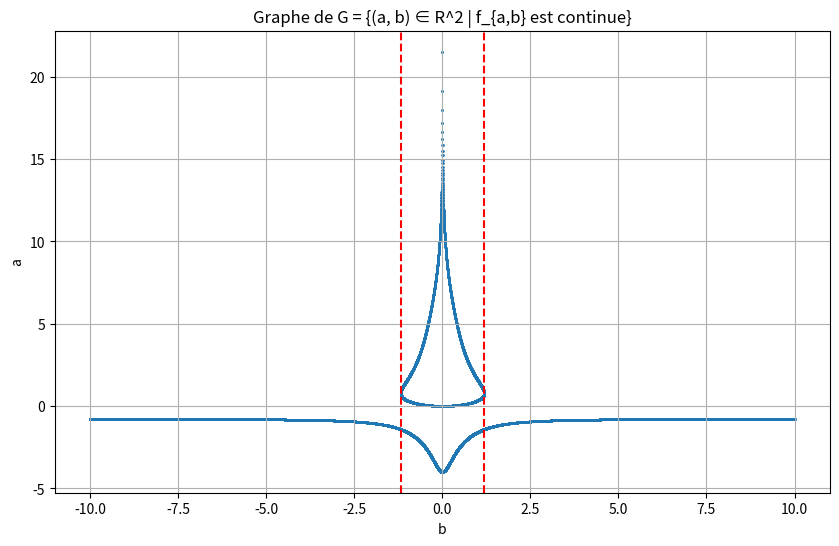

Write Python code to recreate this figure.
"""
Calculate the value of a and b for which the function is continuous
"""
import math

import scipy.optimize as so
import numpy as np
import matplotlib.pyplot as plt
from typing import Callable

Function = Callable[[float], float]
def get_gb(b: float) -> Function:
    """get gb

    :param b:  parameter
    :return: the function gb
    """
    return lambda a: (b ** 2) * (math.exp(a) + a ** 3) - a ** 2 - 4 * a


def get_derivative_gb(b: float) -> Function:
    """get derivative of gb

    :param b:  parameter
    :return: the derivative of gb
    """
    return lambda a: (b ** 2) * (math.exp(a) + 3 * a ** 2) - 2 * a - 4


def get_second_derivative_gb(b: float) -> Function:
    """get second derivative of gb

    :param b:  parameter
    :return: the second derivative of gb
    """
    return lambda a: (b ** 2) * (math.exp(a) + 6 * a) - 2


def get_third_derivative_gb(b: float) -> Function:
    """get third derivative of gb

    :param b:  parameter
    :return: the third derivative of gb
    """
    return lambda a: (b ** 2) * (math.exp(a) + 6)


def h(b: float) -> float:
    """it is the function that at each b reel associate the min of the function
    gb in the positif

    :param b:  parameter
    :return: the minimum of gb in positif

    :raise ValueError: if the function is not defined
    """
    if abs(b) > 2:#pas de minimum à calculer
        raise ValueError('b there is no minimum, the function is not defined')
    if abs(b) > 0.5:
        return so.brentq(get_derivative_gb(b), 0,4)#find_root_best(get_derivative_gb(b), get_second_derivative_gb(b),0, 4)
    #on cherche la racine de la dérivée seconde pour trouver le minimum de la dérivée
    second_derivative_root = find_last_root(b, 0, get_second_derivative_gb(b),
                                            get_third_derivative_gb(b))
    #avec le minimum de la dérivée on trouve le minimum de la fonction
    return find_last_root(b, second_derivative_root, get_derivative_gb(b),
                          get_second_derivative_gb(b))


def find_last_root(b: float, x0: float, f: Function, df: Function,
                   max_iter: int = 100) -> float:
    """calculate the root of the function, the only thing we know is
    the derivative is croissant, the derivative of x0 is positive, and there is
    one root between x0 and + infinity

    :param b: parameter
    :param x0: the starting value
    :param f: the function that we want to find the root
    :param df: the derivative of f
    :param max_iter: maximum iterations
    :return: the root of the function

    :raise ValueError: if the function gb do an overflow at the root
    """
    #l'objectif est de trouver la dernière racine,
    #en partant du principe qu'il existe une racine à la dérivée et que la fonction après 
    # x0 est convexe, et que x0 est plsu grands que le minimum de la fonction
    n: int = 0
    k: float = (math.log(1 / b ** 2) - x0 / 2) * 0.5#trouver une bonne estimation du k
    #tel que la tangente de la fonction coupe l'axe x suffisament loin pour avoir une valeur positive
    fx0: float = f(x0)
    tk: float = 100
    ftk: float = f(tk)
    while ftk * fx0 > 0 and n <= max_iter:
        try:
            tk = x0 + k - f(k + x0) / df(k + x0)
            #tk l'endroit ou la tangente au point x0+k  coupe l'axe x 
        except OverflowError:
            k /= 1.5
            #si k trop grand on le diminue
        try:
            #évaluer tk pour savoir si on a un signe différent
            ftk = f(tk)
            k /= 1.08
        except OverflowError:
            #si tk est trop loin pour être évaluer faut augmenter un peu k
            k *= 1.08
        n = n + 1
    if n > max_iter:
        raise ValueError("we can not find the interval, probably "
                         "the root is to high, the limit for the exp is 710")
    return so.brentq(f, x0, tk)#find_root_best(f, df, x0, tk)


def find_b_star():
    """ find when there is only one root of gb on positif

    :return: the value of b when the root of gb and his derivative are the same
    """
    return so.brentq(lambda b: get_gb(b)(h(b)), 1, 1.5)


def continu(b: float) -> list[float]:
    """calculate the value of a for a b for which the function is continuous
    so the root of gb

    :param b: parameter
    :return: the list of the roots
    """
    if abs(b) <= 1e-151:
        return [-4, 0]
    #a1: float = find_root_best(get_gb(b), get_derivative_gb(b), -6, 0)
    a1: float = so.brentq(get_gb(b), -6, 0)
    if abs(b) >= 2:#il n'y a pas de minimum
        return [a1]
    hb: float = h(b)#le minimum dans les positif
    fhb: float = get_gb(b)(hb)#évaluer le minimum

    if fhb > 0:#le minimum est positif il n'y a pas d'autres racine
        return [a1]
    if fhb == 0:
        return [a1, hb]
    a2: float = so.brentq(get_gb(b), -0.5, hb)#find_root_best(get_gb(b), get_derivative_gb(b), -0.5, hb)
    a3: float = find_last_root(b, hb, get_gb(b), get_derivative_gb(b))
    return [a1, a2, a3]

#Question (h)
s1 = continu(1)#-1.592312824043093, 0.3293221169434157, 1.583291817156935
s2 = continu(2)#-1.0394194206751635
s3 = continu(1e-151)#-4.0, 0.0, 708.5126637027385
# Question (i)
# Tracer le graphe G

b_values = np.linspace(-10, 10, 20000)
points = []


for b in b_values:
    for a in continu(b):
        points.append((a,b))
# Extraire les coordonnées des points
a_coords, b_coords = zip(*points)
b_star = find_b_star()
plt.figure(figsize=(10, 6))
plt.axvline(x=b_star , label = 'b*', color = 'red', linestyle = '--')
plt.axvline(x=-b_star, label = "-b*", color = 'red', linestyle = '--')
plt.scatter(b_coords,a_coords,  s=1)
plt.xlabel('b')
plt.ylabel('a')
plt.title('Graphe de G = {(a, b) ∈ R^2 | f_{a,b} est continue}')
plt.grid(True)
plt.show()

# On voit que pour tous les b, on a au moins un a négatif qui rend f_{a, b} continue.
# Pour b = 0, on a effectivement uniquement -4 et 0 qui rendent f_{a, b} continue.
# Pour les b appartenant à ]-b*,b*[, on voit que 3 valeurs de a rendent f_{a, b} continue.
# Enfin, pour les b > b* ou b < -b*, on a une seule valeur de a qui rend f_{a, b} continue.